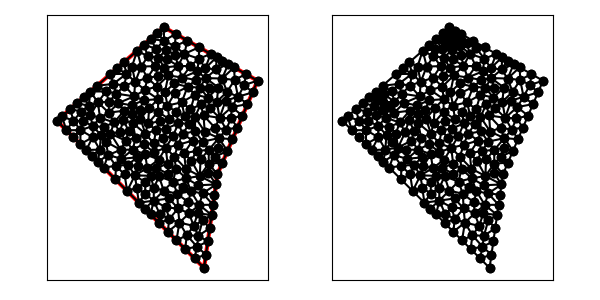

Values plotted in this chart, from the file beside it:
1.000000000000000000e+01, 1.800000000000000000e+01, 2.000000000000000000e+00, 1.100000000000000000e+01, 9.000000000000000000e+00, 4.000000000000000000e+00, 1.300000000000000000e+01, 0.000000000000000000e+00, 1.400000000000000000e+01, 7.000000000000000000e+00, 1.700000000000000000e+01, 1.400000000000000000e+01, 1.158578643762690419e+01, 1.414213562373095368e+00, 1.229289321881345209e+01, 7.071067811865475727e-01, 1.246966991411008863e+01, 1.590990257669732122e+00, 1.211611652351681379e+01, 1.237436867076458391e+00, 1.000000000000000000e+00, 5.000000000000000000e-01
1.000000000000000000e+01, 1.800000000000000000e+01, 2.000000000000000000e+00, 1.100000000000000000e+01, 9.000000000000000000e+00, 4.000000000000000000e+00, 1.300000000000000000e+01, 0.000000000000000000e+00, 1.400000000000000000e+01, 7.000000000000000000e+00, 1.700000000000000000e+01, 1.400000000000000000e+01, 5.500000000000000000e+00, 7.500000000000000000e+00, 6.375000000000000000e+00, 6.625000000000000000e+00, 6.408553657369957968e+00, 7.635490332530844526e+00, 6.094517885789985989e+00, 7.253496777510281213e+00, 1.000000000000000000e+00, 5.000000000000000000e-01
1.000000000000000000e+01, 1.800000000000000000e+01, 2.000000000000000000e+00, 1.100000000000000000e+01, 9.000000000000000000e+00, 4.000000000000000000e+00, 1.300000000000000000e+01, 0.000000000000000000e+00, 1.400000000000000000e+01, 7.000000000000000000e+00, 1.700000000000000000e+01, 1.400000000000000000e+01, 1.258133385997246378e+01, 2.402100661255801128e+00, 1.342426406871192768e+01, 2.969848480983499517e+00, 1.289688026107696217e+01, 3.550265297207458204e+00, 1.296749272992045121e+01, 2.974071479815586283e+00, 0.000000000000000000e+00, 5.000000000000000000e-01
1.000000000000000000e+01, 1.800000000000000000e+01, 2.000000000000000000e+00, 1.100000000000000000e+01, 9.000000000000000000e+00, 4.000000000000000000e+00, 1.300000000000000000e+01, 0.000000000000000000e+00, 1.400000000000000000e+01, 7.000000000000000000e+00, 1.700000000000000000e+01, 1.400000000000000000e+01, 1.289688026107696217e+01, 3.550265297207458204e+00, 1.252605971451574618e+01, 4.079532369394474500e+00, 1.222807509720468566e+01, 3.140732619770249201e+00, 1.255033835759913075e+01, 3.590176762124060783e+00, 0.000000000000000000e+00, 5.000000000000000000e-01
1.000000000000000000e+01, 1.800000000000000000e+01, 2.000000000000000000e+00, 1.100000000000000000e+01, 9.000000000000000000e+00, 4.000000000000000000e+00, 1.300000000000000000e+01, 0.000000000000000000e+00, 1.400000000000000000e+01, 7.000000000000000000e+00, 1.700000000000000000e+01, 1.400000000000000000e+01, 9.000000000000000000e+00, 4.000000000000000000e+00, 9.646446609406726935e+00, 3.353553390593273509e+00, 9.682811023379445103e+00, 4.036364413972718168e+00, 9.443085877595391864e+00, 3.796639268188663596e+00, 1.000000000000000000e+00, 5.000000000000000000e-01
1.000000000000000000e+01, 1.800000000000000000e+01, 2.000000000000000000e+00, 1.100000000000000000e+01, 9.000000000000000000e+00, 4.000000000000000000e+00, 1.300000000000000000e+01, 0.000000000000000000e+00, 1.400000000000000000e+01, 7.000000000000000000e+00, 1.700000000000000000e+01, 1.400000000000000000e+01, 1.246966991411008863e+01, 1.590990257669732122e+00, 1.229289321881345209e+01, 7.071067811865475727e-01, 1.314142135623730923e+01, 9.899494936611666907e-01, 1.263466149638694880e+01, 1.096015510839148943e+00, 1.000000000000000000e+00, 5.000000000000000000e-01
1.000000000000000000e+01, 1.800000000000000000e+01, 2.000000000000000000e+00, 1.100000000000000000e+01, 9.000000000000000000e+00, 4.000000000000000000e+00, 1.300000000000000000e+01, 0.000000000000000000e+00, 1.400000000000000000e+01, 7.000000000000000000e+00, 1.700000000000000000e+01, 1.400000000000000000e+01, 1.093933982822017725e+01, 2.060660171779822303e+00, 1.115622146143749305e+01, 3.389222417808448462e+00, 1.029289321881345209e+01, 2.707106781186547906e+00, 1.079615150282370628e+01, 2.718996456924939409e+00, 1.000000000000000000e+00, 5.000000000000000000e-01
1.000000000000000000e+01, 1.800000000000000000e+01, 2.000000000000000000e+00, 1.100000000000000000e+01, 9.000000000000000000e+00, 4.000000000000000000e+00, 1.300000000000000000e+01, 0.000000000000000000e+00, 1.400000000000000000e+01, 7.000000000000000000e+00, 1.700000000000000000e+01, 1.400000000000000000e+01, 1.229289321881345209e+01, 7.071067811865475727e-01, 1.300000000000000000e+01, 0.000000000000000000e+00, 1.314142135623730923e+01, 9.899494936611666907e-01, 1.281143819168358711e+01, 5.656854249492381248e-01, 1.000000000000000000e+00, 5.000000000000000000e-01
1.000000000000000000e+01, 1.800000000000000000e+01, 2.000000000000000000e+00, 1.100000000000000000e+01, 9.000000000000000000e+00, 4.000000000000000000e+00, 1.300000000000000000e+01, 0.000000000000000000e+00, 1.400000000000000000e+01, 7.000000000000000000e+00, 1.700000000000000000e+01, 1.400000000000000000e+01, 1.105519441393647107e+01, 9.204577957567193991e+00, 1.214090595697702213e+01, 9.520292844291063261e+00, 1.140096703435555092e+01, 1.004018441146761731e+01, 1.153235580175634745e+01, 9.588351737775292705e+00, 0.000000000000000000e+00, 5.000000000000000000e-01
1.000000000000000000e+01, 1.800000000000000000e+01, 2.000000000000000000e+00, 1.100000000000000000e+01, 9.000000000000000000e+00, 4.000000000000000000e+00, 1.300000000000000000e+01, 0.000000000000000000e+00, 1.400000000000000000e+01, 7.000000000000000000e+00, 1.700000000000000000e+01, 1.400000000000000000e+01, 1.314142135623730923e+01, 9.899494936611666907e-01, 1.328284271247461845e+01, 1.979898987322332937e+00, 1.246966991411008863e+01, 1.590990257669732122e+00, 1.296464466094067269e+01, 1.520279579551077065e+00, 0.000000000000000000e+00, 5.000000000000000000e-01
1.000000000000000000e+01, 1.800000000000000000e+01, 2.000000000000000000e+00, 1.100000000000000000e+01, 9.000000000000000000e+00, 4.000000000000000000e+00, 1.300000000000000000e+01, 0.000000000000000000e+00, 1.400000000000000000e+01, 7.000000000000000000e+00, 1.700000000000000000e+01, 1.400000000000000000e+01, 1.258133385997246378e+01, 2.402100661255801128e+00, 1.246966991411008863e+01, 1.590990257669732122e+00, 1.328284271247461845e+01, 1.979898987322332937e+00, 1.277794882885238970e+01, 1.990996635415955396e+00, 0.000000000000000000e+00, 5.000000000000000000e-01
1.000000000000000000e+01, 1.800000000000000000e+01, 2.000000000000000000e+00, 1.100000000000000000e+01, 9.000000000000000000e+00, 4.000000000000000000e+00, 1.300000000000000000e+01, 0.000000000000000000e+00, 1.400000000000000000e+01, 7.000000000000000000e+00, 1.700000000000000000e+01, 1.400000000000000000e+01, 1.246966991411008863e+01, 1.590990257669732122e+00, 1.258133385997246378e+01, 2.402100661255801128e+00, 1.171648435757771800e+01, 2.442267886986095426e+00, 1.225582937722009014e+01, 2.145119601970542966e+00, 0.000000000000000000e+00, 5.000000000000000000e-01
1.000000000000000000e+01, 1.800000000000000000e+01, 2.000000000000000000e+00, 1.100000000000000000e+01, 9.000000000000000000e+00, 4.000000000000000000e+00, 1.300000000000000000e+01, 0.000000000000000000e+00, 1.400000000000000000e+01, 7.000000000000000000e+00, 1.700000000000000000e+01, 1.400000000000000000e+01, 1.356568542494923868e+01, 3.959797974644666319e+00, 1.264344484158628745e+01, 4.715026069910858375e+00, 1.252605971451574618e+01, 4.079532369394474500e+00, 1.291172999368375685e+01, 4.251452137983332769e+00, 0.000000000000000000e+00, 5.000000000000000000e-01
1.000000000000000000e+01, 1.800000000000000000e+01, 2.000000000000000000e+00, 1.100000000000000000e+01, 9.000000000000000000e+00, 4.000000000000000000e+00, 1.300000000000000000e+01, 0.000000000000000000e+00, 1.400000000000000000e+01, 7.000000000000000000e+00, 1.700000000000000000e+01, 1.400000000000000000e+01, 1.158578643762690419e+01, 1.414213562373095368e+00, 1.246966991411008863e+01, 1.590990257669732122e+00, 1.171648435757771800e+01, 2.442267886986095426e+00, 1.192398023643823812e+01, 1.815823902342974305e+00, 1.000000000000000000e+00, 5.000000000000000000e-01
1.000000000000000000e+01, 1.800000000000000000e+01, 2.000000000000000000e+00, 1.100000000000000000e+01, 9.000000000000000000e+00, 4.000000000000000000e+00, 1.300000000000000000e+01, 0.000000000000000000e+00, 1.400000000000000000e+01, 7.000000000000000000e+00, 1.700000000000000000e+01, 1.400000000000000000e+01, 1.342426406871192768e+01, 2.969848480983499517e+00, 1.356568542494923868e+01, 3.959797974644666319e+00, 1.289688026107696217e+01, 3.550265297207458204e+00, 1.329560991824604343e+01, 3.493303917611874976e+00, 0.000000000000000000e+00, 5.000000000000000000e-01
1.000000000000000000e+01, 1.800000000000000000e+01, 2.000000000000000000e+00, 1.100000000000000000e+01, 9.000000000000000000e+00, 4.000000000000000000e+00, 1.300000000000000000e+01, 0.000000000000000000e+00, 1.400000000000000000e+01, 7.000000000000000000e+00, 1.700000000000000000e+01, 1.400000000000000000e+01, 1.258133385997246378e+01, 2.402100661255801128e+00, 1.222807509720468566e+01, 3.140732619770249201e+00, 1.171648435757771800e+01, 2.442267886986095426e+00, 1.217529777158495641e+01, 2.661700389337382067e+00, 0.000000000000000000e+00, 5.000000000000000000e-01
1.000000000000000000e+01, 1.800000000000000000e+01, 2.000000000000000000e+00, 1.100000000000000000e+01, 9.000000000000000000e+00, 4.000000000000000000e+00, 1.300000000000000000e+01, 0.000000000000000000e+00, 1.400000000000000000e+01, 7.000000000000000000e+00, 1.700000000000000000e+01, 1.400000000000000000e+01, 1.171648435757771800e+01, 2.442267886986095426e+00, 1.222807509720468566e+01, 3.140732619770249201e+00, 1.115622146143749305e+01, 3.389222417808448462e+00, 1.170026030540663164e+01, 2.990740974854931178e+00, 0.000000000000000000e+00, 5.000000000000000000e-01
1.000000000000000000e+01, 1.800000000000000000e+01, 2.000000000000000000e+00, 1.100000000000000000e+01, 9.000000000000000000e+00, 4.000000000000000000e+00, 1.300000000000000000e+01, 0.000000000000000000e+00, 1.400000000000000000e+01, 7.000000000000000000e+00, 1.700000000000000000e+01, 1.400000000000000000e+01, 1.258133385997246378e+01, 2.402100661255801128e+00, 1.328284271247461845e+01, 1.979898987322332937e+00, 1.342426406871192768e+01, 2.969848480983499517e+00, 1.309614688038633723e+01, 2.450616043187210824e+00, 0.000000000000000000e+00, 5.000000000000000000e-01
1.000000000000000000e+01, 1.800000000000000000e+01, 2.000000000000000000e+00, 1.100000000000000000e+01, 9.000000000000000000e+00, 4.000000000000000000e+00, 1.300000000000000000e+01, 0.000000000000000000e+00, 1.400000000000000000e+01, 7.000000000000000000e+00, 1.700000000000000000e+01, 1.400000000000000000e+01, 1.093933982822017725e+01, 2.060660171779822303e+00, 1.171648435757771800e+01, 2.442267886986095426e+00, 1.115622146143749305e+01, 3.389222417808448462e+00, 1.127068188241179847e+01, 2.630716825524788582e+00, 1.000000000000000000e+00, 5.000000000000000000e-01
1.000000000000000000e+01, 1.800000000000000000e+01, 2.000000000000000000e+00, 1.100000000000000000e+01, 9.000000000000000000e+00, 4.000000000000000000e+00, 1.300000000000000000e+01, 0.000000000000000000e+00, 1.400000000000000000e+01, 7.000000000000000000e+00, 1.700000000000000000e+01, 1.400000000000000000e+01, 1.158578643762690419e+01, 1.414213562373095368e+00, 1.171648435757771800e+01, 2.442267886986095426e+00, 1.093933982822017725e+01, 2.060660171779822303e+00, 1.141387020780826589e+01, 1.972380540379671032e+00, 1.000000000000000000e+00, 5.000000000000000000e-01
1.000000000000000000e+01, 1.800000000000000000e+01, 2.000000000000000000e+00, 1.100000000000000000e+01, 9.000000000000000000e+00, 4.000000000000000000e+00, 1.300000000000000000e+01, 0.000000000000000000e+00, 1.400000000000000000e+01, 7.000000000000000000e+00, 1.700000000000000000e+01, 1.400000000000000000e+01, 1.258133385997246378e+01, 2.402100661255801128e+00, 1.289688026107696217e+01, 3.550265297207458204e+00, 1.222807509720468566e+01, 3.140732619770249201e+00, 1.256876307275137172e+01, 3.031032859411169511e+00, 0.000000000000000000e+00, 5.000000000000000000e-01
1.000000000000000000e+01, 1.800000000000000000e+01, 2.000000000000000000e+00, 1.100000000000000000e+01, 9.000000000000000000e+00, 4.000000000000000000e+00, 1.300000000000000000e+01, 0.000000000000000000e+00, 1.400000000000000000e+01, 7.000000000000000000e+00, 1.700000000000000000e+01, 1.400000000000000000e+01, 1.029289321881345209e+01, 2.707106781186547906e+00, 1.115622146143749305e+01, 3.389222417808448462e+00, 1.039460801417474833e+01, 3.656082456486581478e+00, 1.061457423147523116e+01, 3.250803885160525653e+00, 1.000000000000000000e+00, 5.000000000000000000e-01
1.000000000000000000e+01, 1.800000000000000000e+01, 2.000000000000000000e+00, 1.100000000000000000e+01, 9.000000000000000000e+00, 4.000000000000000000e+00, 1.300000000000000000e+01, 0.000000000000000000e+00, 1.400000000000000000e+01, 7.000000000000000000e+00, 1.700000000000000000e+01, 1.400000000000000000e+01, 1.255773854805373801e+01, 6.182885454769525779e+00, 1.389142135623730923e+01, 6.239949493661166358e+00, 1.268581062274022742e+01, 6.872368566463848083e+00, 1.304499017567709096e+01, 6.431734504964846444e+00, 0.000000000000000000e+00, 5.000000000000000000e-01
1.000000000000000000e+01, 1.800000000000000000e+01, 2.000000000000000000e+00, 1.100000000000000000e+01, 9.000000000000000000e+00, 4.000000000000000000e+00, 1.300000000000000000e+01, 0.000000000000000000e+00, 1.400000000000000000e+01, 7.000000000000000000e+00, 1.700000000000000000e+01, 1.400000000000000000e+01, 1.252605971451574618e+01, 4.079532369394474500e+00, 1.187983470524443952e+01, 4.074557548224472470e+00, 1.222807509720468566e+01, 3.140732619770249201e+00, 1.221132317232162556e+01, 3.764940845796398872e+00, 0.000000000000000000e+00, 5.000000000000000000e-01
1.000000000000000000e+01, 1.800000000000000000e+01, 2.000000000000000000e+00, 1.100000000000000000e+01, 9.000000000000000000e+00, 4.000000000000000000e+00, 1.300000000000000000e+01, 0.000000000000000000e+00, 1.400000000000000000e+01, 7.000000000000000000e+00, 1.700000000000000000e+01, 1.400000000000000000e+01, 1.099713637473618810e+01, 5.542935003596149102e+00, 1.067952501022767109e+01, 6.457371895265887396e+00, 9.984310158703641136e+00, 5.783763613003863213e+00, 1.055365718122249952e+01, 5.928023503955299311e+00, 0.000000000000000000e+00, 5.000000000000000000e-01
1.000000000000000000e+01, 1.800000000000000000e+01, 2.000000000000000000e+00, 1.100000000000000000e+01, 9.000000000000000000e+00, 4.000000000000000000e+00, 1.300000000000000000e+01, 0.000000000000000000e+00, 1.400000000000000000e+01, 7.000000000000000000e+00, 1.700000000000000000e+01, 1.400000000000000000e+01, 1.182646915709052848e+01, 4.913631818235966620e+00, 1.106115025293922827e+01, 4.443722975732992353e+00, 1.187983470524443952e+01, 4.074557548224472470e+00, 1.158915137175806542e+01, 4.477304114064477147e+00, 0.000000000000000000e+00, 5.000000000000000000e-01
1.000000000000000000e+01, 1.800000000000000000e+01, 2.000000000000000000e+00, 1.100000000000000000e+01, 9.000000000000000000e+00, 4.000000000000000000e+00, 1.300000000000000000e+01, 0.000000000000000000e+00, 1.400000000000000000e+01, 7.000000000000000000e+00, 1.700000000000000000e+01, 1.400000000000000000e+01, 1.289664463879122280e+01, 5.568937509673834718e+00, 1.367426406871192768e+01, 4.719848480983499073e+00, 1.378284271247461845e+01, 5.479898987322332715e+00, 1.345125047332592239e+01, 5.256228325993222761e+00, 0.000000000000000000e+00, 5.000000000000000000e-01
1.000000000000000000e+01, 1.800000000000000000e+01, 2.000000000000000000e+00, 1.100000000000000000e+01, 9.000000000000000000e+00, 4.000000000000000000e+00, 1.300000000000000000e+01, 0.000000000000000000e+00, 1.400000000000000000e+01, 7.000000000000000000e+00, 1.700000000000000000e+01, 1.400000000000000000e+01, 1.367426406871192768e+01, 4.719848480983499073e+00, 1.289664463879122280e+01, 5.568937509673834718e+00, 1.264344484158628745e+01, 4.715026069910858375e+00, 1.307145118302981324e+01, 5.001270686856064351e+00, 0.000000000000000000e+00, 5.000000000000000000e-01
1.000000000000000000e+01, 1.800000000000000000e+01, 2.000000000000000000e+00, 1.100000000000000000e+01, 9.000000000000000000e+00, 4.000000000000000000e+00, 1.300000000000000000e+01, 0.000000000000000000e+00, 1.400000000000000000e+01, 7.000000000000000000e+00, 1.700000000000000000e+01, 1.400000000000000000e+01, 1.222807509720468566e+01, 3.140732619770249201e+00, 1.187983470524443952e+01, 4.074557548224472470e+00, 1.115622146143749305e+01, 3.389222417808448462e+00, 1.175471042129554000e+01, 3.534837528601057155e+00, 0.000000000000000000e+00, 5.000000000000000000e-01
1.000000000000000000e+01, 1.800000000000000000e+01, 2.000000000000000000e+00, 1.100000000000000000e+01, 9.000000000000000000e+00, 4.000000000000000000e+00, 1.300000000000000000e+01, 0.000000000000000000e+00, 1.400000000000000000e+01, 7.000000000000000000e+00, 1.700000000000000000e+01, 1.400000000000000000e+01, 1.202096370179674345e+01, 5.731595988847743683e+00, 1.182646915709052848e+01, 4.913631818235966620e+00, 1.264344484158628745e+01, 4.715026069910858375e+00, 1.216362590015785372e+01, 5.120084625664856226e+00, 0.000000000000000000e+00, 5.000000000000000000e-01
1.000000000000000000e+01, 1.800000000000000000e+01, 2.000000000000000000e+00, 1.100000000000000000e+01, 9.000000000000000000e+00, 4.000000000000000000e+00, 1.300000000000000000e+01, 0.000000000000000000e+00, 1.400000000000000000e+01, 7.000000000000000000e+00, 1.700000000000000000e+01, 1.400000000000000000e+01, 1.037950748362694853e+01, 5.195621404085576600e+00, 1.106115025293922827e+01, 4.443722975732992353e+00, 1.099713637473618810e+01, 5.542935003596149102e+00, 1.081259803710078948e+01, 5.060759794471572981e+00, 0.000000000000000000e+00, 5.000000000000000000e-01
1.000000000000000000e+01, 1.800000000000000000e+01, 2.000000000000000000e+00, 1.100000000000000000e+01, 9.000000000000000000e+00, 4.000000000000000000e+00, 1.300000000000000000e+01, 0.000000000000000000e+00, 1.400000000000000000e+01, 7.000000000000000000e+00, 1.700000000000000000e+01, 1.400000000000000000e+01, 1.187983470524443952e+01, 4.074557548224472470e+00, 1.264344484158628745e+01, 4.715026069910858375e+00, 1.182646915709052848e+01, 4.913631818235966620e+00, 1.211658290130708515e+01, 4.567738478790432488e+00, 0.000000000000000000e+00, 5.000000000000000000e-01
1.000000000000000000e+01, 1.800000000000000000e+01, 2.000000000000000000e+00, 1.100000000000000000e+01, 9.000000000000000000e+00, 4.000000000000000000e+00, 1.300000000000000000e+01, 0.000000000000000000e+00, 1.400000000000000000e+01, 7.000000000000000000e+00, 1.700000000000000000e+01, 1.400000000000000000e+01, 1.356568542494923868e+01, 3.959797974644666319e+00, 1.252605971451574618e+01, 4.079532369394474500e+00, 1.289688026107696217e+01, 3.550265297207458204e+00, 1.299620846684731568e+01, 3.863198547082199230e+00, 0.000000000000000000e+00, 5.000000000000000000e-01
1.000000000000000000e+01, 1.800000000000000000e+01, 2.000000000000000000e+00, 1.100000000000000000e+01, 9.000000000000000000e+00, 4.000000000000000000e+00, 1.300000000000000000e+01, 0.000000000000000000e+00, 1.400000000000000000e+01, 7.000000000000000000e+00, 1.700000000000000000e+01, 1.400000000000000000e+01, 1.264344484158628745e+01, 4.715026069910858375e+00, 1.187983470524443952e+01, 4.074557548224472470e+00, 1.252605971451574618e+01, 4.079532369394474500e+00, 1.234977975378215831e+01, 4.289705329176602078e+00, 0.000000000000000000e+00, 5.000000000000000000e-01
1.000000000000000000e+01, 1.800000000000000000e+01, 2.000000000000000000e+00, 1.100000000000000000e+01, 9.000000000000000000e+00, 4.000000000000000000e+00, 1.300000000000000000e+01, 0.000000000000000000e+00, 1.400000000000000000e+01, 7.000000000000000000e+00, 1.700000000000000000e+01, 1.400000000000000000e+01, 1.099713637473618810e+01, 5.542935003596149102e+00, 1.182646915709052848e+01, 4.913631818235966620e+00, 1.202096370179674345e+01, 5.731595988847743683e+00, 1.161485641120781942e+01, 5.396054270226620098e+00, 0.000000000000000000e+00, 5.000000000000000000e-01
1.000000000000000000e+01, 1.800000000000000000e+01, 2.000000000000000000e+00, 1.100000000000000000e+01, 9.000000000000000000e+00, 4.000000000000000000e+00, 1.300000000000000000e+01, 0.000000000000000000e+00, 1.400000000000000000e+01, 7.000000000000000000e+00, 1.700000000000000000e+01, 1.400000000000000000e+01, 1.187983470524443952e+01, 4.074557548224472470e+00, 1.106115025293922827e+01, 4.443722975732992353e+00, 1.115622146143749305e+01, 3.389222417808448462e+00, 1.136573547320705302e+01, 3.969167647255304132e+00, 0.000000000000000000e+00, 5.000000000000000000e-01
1.000000000000000000e+01, 1.800000000000000000e+01, 2.000000000000000000e+00, 1.100000000000000000e+01, 9.000000000000000000e+00, 4.000000000000000000e+00, 1.300000000000000000e+01, 0.000000000000000000e+00, 1.400000000000000000e+01, 7.000000000000000000e+00, 1.700000000000000000e+01, 1.400000000000000000e+01, 1.202096370179674345e+01, 5.731595988847743683e+00, 1.289664463879122280e+01, 5.568937509673834718e+00, 1.255773854805373801e+01, 6.182885454769525779e+00, 1.249178229621390379e+01, 5.827806317763701394e+00, 0.000000000000000000e+00, 5.000000000000000000e-01
1.000000000000000000e+01, 1.800000000000000000e+01, 2.000000000000000000e+00, 1.100000000000000000e+01, 9.000000000000000000e+00, 4.000000000000000000e+00, 1.300000000000000000e+01, 0.000000000000000000e+00, 1.400000000000000000e+01, 7.000000000000000000e+00, 1.700000000000000000e+01, 1.400000000000000000e+01, 1.143033551126773872e+01, 6.064434280856828785e+00, 1.099713637473618810e+01, 5.542935003596149102e+00, 1.202096370179674345e+01, 5.731595988847743683e+00, 1.148281186260022402e+01, 5.779655091100241115e+00, 0.000000000000000000e+00, 5.000000000000000000e-01
1.000000000000000000e+01, 1.800000000000000000e+01, 2.000000000000000000e+00, 1.100000000000000000e+01, 9.000000000000000000e+00, 4.000000000000000000e+00, 1.300000000000000000e+01, 0.000000000000000000e+00, 1.400000000000000000e+01, 7.000000000000000000e+00, 1.700000000000000000e+01, 1.400000000000000000e+01, 9.682811023379445103e+00, 4.036364413972718168e+00, 9.239277002021152541e+00, 5.031424097092138226e+00, 9.000000000000000000e+00, 4.000000000000000000e+00, 9.307362675133532548e+00, 4.355929503688285465e+00, 1.000000000000000000e+00, 5.000000000000000000e-01
1.000000000000000000e+01, 1.800000000000000000e+01, 2.000000000000000000e+00, 1.100000000000000000e+01, 9.000000000000000000e+00, 4.000000000000000000e+00, 1.300000000000000000e+01, 0.000000000000000000e+00, 1.400000000000000000e+01, 7.000000000000000000e+00, 1.700000000000000000e+01, 1.400000000000000000e+01, 1.202096370179674345e+01, 5.731595988847743683e+00, 1.255773854805373801e+01, 6.182885454769525779e+00, 1.166424286918978481e+01, 6.700759933321837281e+00, 1.208098170634675483e+01, 6.205080458979701952e+00, 0.000000000000000000e+00, 5.000000000000000000e-01
1.000000000000000000e+01, 1.800000000000000000e+01, 2.000000000000000000e+00, 1.100000000000000000e+01, 9.000000000000000000e+00, 4.000000000000000000e+00, 1.300000000000000000e+01, 0.000000000000000000e+00, 1.400000000000000000e+01, 7.000000000000000000e+00, 1.700000000000000000e+01, 1.400000000000000000e+01, 1.016631555502938866e+01, 4.519868945622661727e+00, 1.037950748362694853e+01, 5.195621404085576600e+00, 9.239277002021152541e+00, 5.031424097092138226e+00, 9.928366680225829910e+00, 4.915638148933458851e+00, 0.000000000000000000e+00, 5.000000000000000000e-01
1.000000000000000000e+01, 1.800000000000000000e+01, 2.000000000000000000e+00, 1.100000000000000000e+01, 9.000000000000000000e+00, 4.000000000000000000e+00, 1.300000000000000000e+01, 0.000000000000000000e+00, 1.400000000000000000e+01, 7.000000000000000000e+00, 1.700000000000000000e+01, 1.400000000000000000e+01, 9.682811023379445103e+00, 4.036364413972718168e+00, 1.039460801417474833e+01, 3.656082456486581478e+00, 1.016631555502938866e+01, 4.519868945622661727e+00, 1.008124486419452737e+01, 4.070771938693987124e+00, 0.000000000000000000e+00, 5.000000000000000000e-01
1.000000000000000000e+01, 1.800000000000000000e+01, 2.000000000000000000e+00, 1.100000000000000000e+01, 9.000000000000000000e+00, 4.000000000000000000e+00, 1.300000000000000000e+01, 0.000000000000000000e+00, 1.400000000000000000e+01, 7.000000000000000000e+00, 1.700000000000000000e+01, 1.400000000000000000e+01, 1.099713637473618810e+01, 5.542935003596149102e+00, 9.984310158703641136e+00, 5.783763613003863213e+00, 1.037950748362694853e+01, 5.195621404085576600e+00, 1.045365133902225985e+01, 5.507440006895197193e+00, 0.000000000000000000e+00, 5.000000000000000000e-01
1.000000000000000000e+01, 1.800000000000000000e+01, 2.000000000000000000e+00, 1.100000000000000000e+01, 9.000000000000000000e+00, 4.000000000000000000e+00, 1.300000000000000000e+01, 0.000000000000000000e+00, 1.400000000000000000e+01, 7.000000000000000000e+00, 1.700000000000000000e+01, 1.400000000000000000e+01, 1.099713637473618810e+01, 5.542935003596149102e+00, 1.106115025293922827e+01, 4.443722975732992353e+00, 1.182646915709052848e+01, 4.913631818235966620e+00, 1.129491859492198103e+01, 4.966763265855036025e+00, 0.000000000000000000e+00, 5.000000000000000000e-01
1.000000000000000000e+01, 1.800000000000000000e+01, 2.000000000000000000e+00, 1.100000000000000000e+01, 9.000000000000000000e+00, 4.000000000000000000e+00, 1.300000000000000000e+01, 0.000000000000000000e+00, 1.400000000000000000e+01, 7.000000000000000000e+00, 1.700000000000000000e+01, 1.400000000000000000e+01, 1.106115025293922827e+01, 4.443722975732992353e+00, 1.016631555502938866e+01, 4.519868945622661727e+00, 1.039460801417474833e+01, 3.656082456486581478e+00, 1.054069127404778783e+01, 4.206558125947411853e+00, 0.000000000000000000e+00, 5.000000000000000000e-01
1.000000000000000000e+01, 1.800000000000000000e+01, 2.000000000000000000e+00, 1.100000000000000000e+01, 9.000000000000000000e+00, 4.000000000000000000e+00, 1.300000000000000000e+01, 0.000000000000000000e+00, 1.400000000000000000e+01, 7.000000000000000000e+00, 1.700000000000000000e+01, 1.400000000000000000e+01, 1.039460801417474833e+01, 3.656082456486581478e+00, 9.682811023379445103e+00, 4.036364413972718168e+00, 9.646446609406726935e+00, 3.353553390593273509e+00, 9.907955215653640124e+00, 3.682000087017524237e+00, 1.000000000000000000e+00, 5.000000000000000000e-01
1.000000000000000000e+01, 1.800000000000000000e+01, 2.000000000000000000e+00, 1.100000000000000000e+01, 9.000000000000000000e+00, 4.000000000000000000e+00, 1.300000000000000000e+01, 0.000000000000000000e+00, 1.400000000000000000e+01, 7.000000000000000000e+00, 1.700000000000000000e+01, 1.400000000000000000e+01, 9.239277002021152541e+00, 5.031424097092138226e+00, 9.682811023379445103e+00, 4.036364413972718168e+00, 1.016631555502938866e+01, 4.519868945622661727e+00, 9.696134526809995435e+00, 4.529219152229172707e+00, 0.000000000000000000e+00, 5.000000000000000000e-01
1.000000000000000000e+01, 1.800000000000000000e+01, 2.000000000000000000e+00, 1.100000000000000000e+01, 9.000000000000000000e+00, 4.000000000000000000e+00, 1.300000000000000000e+01, 0.000000000000000000e+00, 1.400000000000000000e+01, 7.000000000000000000e+00, 1.700000000000000000e+01, 1.400000000000000000e+01, 1.029289321881345209e+01, 2.707106781186547906e+00, 1.039460801417474833e+01, 3.656082456486581478e+00, 9.646446609406726935e+00, 3.353553390593273509e+00, 1.011131594746497520e+01, 3.238914209422134149e+00, 1.000000000000000000e+00, 5.000000000000000000e-01
1.000000000000000000e+01, 1.800000000000000000e+01, 2.000000000000000000e+00, 1.100000000000000000e+01, 9.000000000000000000e+00, 4.000000000000000000e+00, 1.300000000000000000e+01, 0.000000000000000000e+00, 1.400000000000000000e+01, 7.000000000000000000e+00, 1.700000000000000000e+01, 1.400000000000000000e+01, 1.039460801417474833e+01, 3.656082456486581478e+00, 1.115622146143749305e+01, 3.389222417808448462e+00, 1.106115025293922827e+01, 4.443722975732992353e+00, 1.087065990951715655e+01, 3.829675950009340912e+00, 0.000000000000000000e+00, 5.000000000000000000e-01
1.000000000000000000e+01, 1.800000000000000000e+01, 2.000000000000000000e+00, 1.100000000000000000e+01, 9.000000000000000000e+00, 4.000000000000000000e+00, 1.300000000000000000e+01, 0.000000000000000000e+00, 1.400000000000000000e+01, 7.000000000000000000e+00, 1.700000000000000000e+01, 1.400000000000000000e+01, 9.239277002021152541e+00, 5.031424097092138226e+00, 1.037950748362694853e+01, 5.195621404085576600e+00, 9.984310158703641136e+00, 5.783763613003863213e+00, 9.867698214783914068e+00, 5.336936371393858458e+00, 0.000000000000000000e+00, 5.000000000000000000e-01
1.000000000000000000e+01, 1.800000000000000000e+01, 2.000000000000000000e+00, 1.100000000000000000e+01, 9.000000000000000000e+00, 4.000000000000000000e+00, 1.300000000000000000e+01, 0.000000000000000000e+00, 1.400000000000000000e+01, 7.000000000000000000e+00, 1.700000000000000000e+01, 1.400000000000000000e+01, 1.106115025293922827e+01, 4.443722975732992353e+00, 1.037950748362694853e+01, 5.195621404085576600e+00, 1.016631555502938866e+01, 4.519868945622661727e+00, 1.053565776386518849e+01, 4.719737775147076597e+00, 0.000000000000000000e+00, 5.000000000000000000e-01
1.000000000000000000e+01, 1.800000000000000000e+01, 2.000000000000000000e+00, 1.100000000000000000e+01, 9.000000000000000000e+00, 4.000000000000000000e+00, 1.300000000000000000e+01, 0.000000000000000000e+00, 1.400000000000000000e+01, 7.000000000000000000e+00, 1.700000000000000000e+01, 1.400000000000000000e+01, 1.389142135623730923e+01, 6.239949493661166358e+00, 1.400000000000000000e+01, 7.000000000000000000e+00, 1.332570519570501766e+01, 7.113289629998289954e+00, 1.373904218398077681e+01, 6.784413041219818474e+00, 0.000000000000000000e+00, 5.000000000000000000e-01
1.000000000000000000e+01, 1.800000000000000000e+01, 2.000000000000000000e+00, 1.100000000000000000e+01, 9.000000000000000000e+00, 4.000000000000000000e+00, 1.300000000000000000e+01, 0.000000000000000000e+00, 1.400000000000000000e+01, 7.000000000000000000e+00, 1.700000000000000000e+01, 1.400000000000000000e+01, 1.264344484158628745e+01, 4.715026069910858375e+00, 1.356568542494923868e+01, 3.959797974644666319e+00, 1.367426406871192768e+01, 4.719848480983499073e+00, 1.329446477841581675e+01, 4.464890841846341552e+00, 0.000000000000000000e+00, 5.000000000000000000e-01
1.000000000000000000e+01, 1.800000000000000000e+01, 2.000000000000000000e+00, 1.100000000000000000e+01, 9.000000000000000000e+00, 4.000000000000000000e+00, 1.300000000000000000e+01, 0.000000000000000000e+00, 1.400000000000000000e+01, 7.000000000000000000e+00, 1.700000000000000000e+01, 1.400000000000000000e+01, 1.202096370179674345e+01, 5.731595988847743683e+00, 1.264344484158628745e+01, 4.715026069910858375e+00, 1.289664463879122280e+01, 5.568937509673834718e+00, 1.252035106072475124e+01, 5.338519856144145592e+00, 0.000000000000000000e+00, 5.000000000000000000e-01
1.000000000000000000e+01, 1.800000000000000000e+01, 2.000000000000000000e+00, 1.100000000000000000e+01, 9.000000000000000000e+00, 4.000000000000000000e+00, 1.300000000000000000e+01, 0.000000000000000000e+00, 1.400000000000000000e+01, 7.000000000000000000e+00, 1.700000000000000000e+01, 1.400000000000000000e+01, 8.802583105230047167e+00, 1.581850875558066960e+01, 8.299719130434676018e+00, 1.505860602650000146e+01, 9.349122699226201760e+00, 1.508938681310069896e+01, 8.817141644963641056e+00, 1.532216719839379060e+01, 0.000000000000000000e+00, 4.767177859316003574e-01
1.000000000000000000e+01, 1.800000000000000000e+01, 2.000000000000000000e+00, 1.100000000000000000e+01, 9.000000000000000000e+00, 4.000000000000000000e+00, 1.300000000000000000e+01, 0.000000000000000000e+00, 1.400000000000000000e+01, 7.000000000000000000e+00, 1.700000000000000000e+01, 1.400000000000000000e+01, 1.289664463879122280e+01, 5.568937509673834718e+00, 1.378284271247461845e+01, 5.479898987322332715e+00, 1.389142135623730923e+01, 6.239949493661166358e+00, 1.352363623583438290e+01, 5.762928663552443709e+00, 0.000000000000000000e+00, 5.000000000000000000e-01
1.000000000000000000e+01, 1.800000000000000000e+01, 2.000000000000000000e+00, 1.100000000000000000e+01, 9.000000000000000000e+00, 4.000000000000000000e+00, 1.300000000000000000e+01, 0.000000000000000000e+00, 1.400000000000000000e+01, 7.000000000000000000e+00, 1.700000000000000000e+01, 1.400000000000000000e+01, 7.969199234194256576e+00, 5.992526105828212657e+00, 8.125000000000000000e+00, 4.875000000000000000e+00, 8.596266834855091687e+00, 5.564913343302039017e+00, 8.230155356349783347e+00, 5.477479816376749966e+00, 1.000000000000000000e+00, 4.292507909224688167e-01
1.000000000000000000e+01, 1.800000000000000000e+01, 2.000000000000000000e+00, 1.100000000000000000e+01, 9.000000000000000000e+00, 4.000000000000000000e+00, 1.300000000000000000e+01, 0.000000000000000000e+00, 1.400000000000000000e+01, 7.000000000000000000e+00, 1.700000000000000000e+01, 1.400000000000000000e+01, 1.389142135623730923e+01, 6.239949493661166358e+00, 1.255773854805373801e+01, 6.182885454769525779e+00, 1.289664463879122280e+01, 5.568937509673834718e+00, 1.311526818102742276e+01, 5.997257486034842877e+00, 0.000000000000000000e+00, 5.000000000000000000e-01
1.000000000000000000e+01, 1.800000000000000000e+01, 2.000000000000000000e+00, 1.100000000000000000e+01, 9.000000000000000000e+00, 4.000000000000000000e+00, 1.300000000000000000e+01, 0.000000000000000000e+00, 1.400000000000000000e+01, 7.000000000000000000e+00, 1.700000000000000000e+01, 1.400000000000000000e+01, 1.205531948039219792e+01, 8.017795212073865585e+00, 1.163034422795490563e+01, 7.427405909957204955e+00, 1.268581062274022742e+01, 6.872368566463848083e+00, 1.212382477702910855e+01, 7.439189896164973170e+00, 0.000000000000000000e+00, 5.000000000000000000e-01
1.000000000000000000e+01, 1.800000000000000000e+01, 2.000000000000000000e+00, 1.100000000000000000e+01, 9.000000000000000000e+00, 4.000000000000000000e+00, 1.300000000000000000e+01, 0.000000000000000000e+00, 1.400000000000000000e+01, 7.000000000000000000e+00, 1.700000000000000000e+01, 1.400000000000000000e+01, 1.335390076746287313e+01, 8.825045750455643656e+00, 1.406239518741451811e+01, 8.981830778305834428e+00, 1.410134464298633361e+01, 9.706419508532341922e+00, 1.383921353262124221e+01, 9.171098679097939410e+00, 0.000000000000000000e+00, 5.000000000000000000e-01
1.000000000000000000e+01, 1.800000000000000000e+01, 2.000000000000000000e+00, 1.100000000000000000e+01, 9.000000000000000000e+00, 4.000000000000000000e+00, 1.300000000000000000e+01, 0.000000000000000000e+00, 1.400000000000000000e+01, 7.000000000000000000e+00, 1.700000000000000000e+01, 1.400000000000000000e+01, 7.969199234194256576e+00, 5.992526105828212657e+00, 7.828162924437044090e+00, 6.920241261425041479e+00, 7.250000000000000000e+00, 5.750000000000000000e+00, 7.682454052877100814e+00, 6.220922455751083824e+00, 1.000000000000000000e+00, 4.292507909224688167e-01
... 351 more rows
